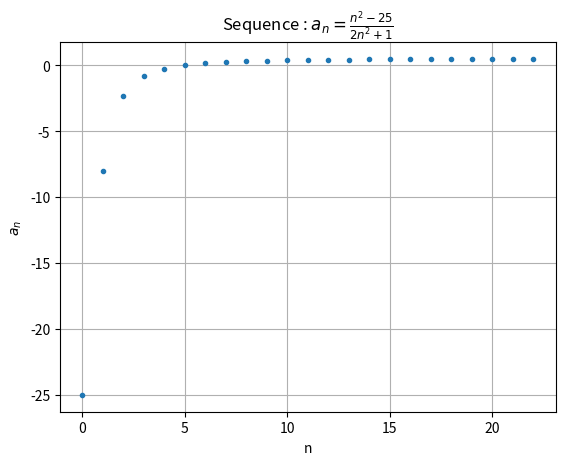

Recreate this plot in Python.
# File num_sequence.py
# Computes and displays an indexed sequence of value  
# [email redacted]
# 6/9/2022

import numpy as np # https://numpy.org/
import matplotlib.pyplot as plt  # https://matplotlib.org/

# Here is the function for evaluating each element of the sequence
def my_function(n):
    return (n**2-25)/(2*n**2+1) 

# Some parameters we need *****************************************************
plot_title="a_n=\\frac{n^2-25}{2n^2+1}" # Latex formated graphic name

# maximum value of the index
max_index=22

# Vector allocation ***********************************************************
abscissa=np.zeros(max_index+1) # x values are stored here (= horizontal coordinate)
ordinate=np.zeros(max_index+1) # corresponding y(x) values are here (= vertical coordinate)

# Filling vectors *************************************************************
for i in range(max_index+1):
    abscissa[i]= i # compute ith abscissa from preceding one
                                      
for i in range(max_index+1):
    ordinate[i]=my_function(i) # function value at i position

# Note : add 1 to max_index to include max_index element (0,1,2...max_index)

# Prepare and display the sequence values *************************************

# The plot is first created in memory 
#plt.plot(abscissa, ordinate) # points are connected by line segments 
plt.plot(abscissa, ordinate, ".") # points not connected, "." char used
                                  # to display points 

# Plot elements and formatting parameters are added below
plt.title("Sequence : $%s$"%plot_title) # Put plot_title value as graph title

plt.xlabel("n") # give a label to horizontal axis
plt.ylabel("$a_n$") # give a label to vertical axis
# Note : use $ char on each side of an expression to tell it's latex coding  

# Uncomment if you want to use scientific notation for numbers
#plt.ticklabel_format(axis='y',style='sci',scilimits=(0,0))
#plt.ticklabel_format(axis='x',style='sci',scilimits=(0,0))

plt.grid(True) # Display a x,y grid if true

# Show the graphic on the screen.
plt.show()
